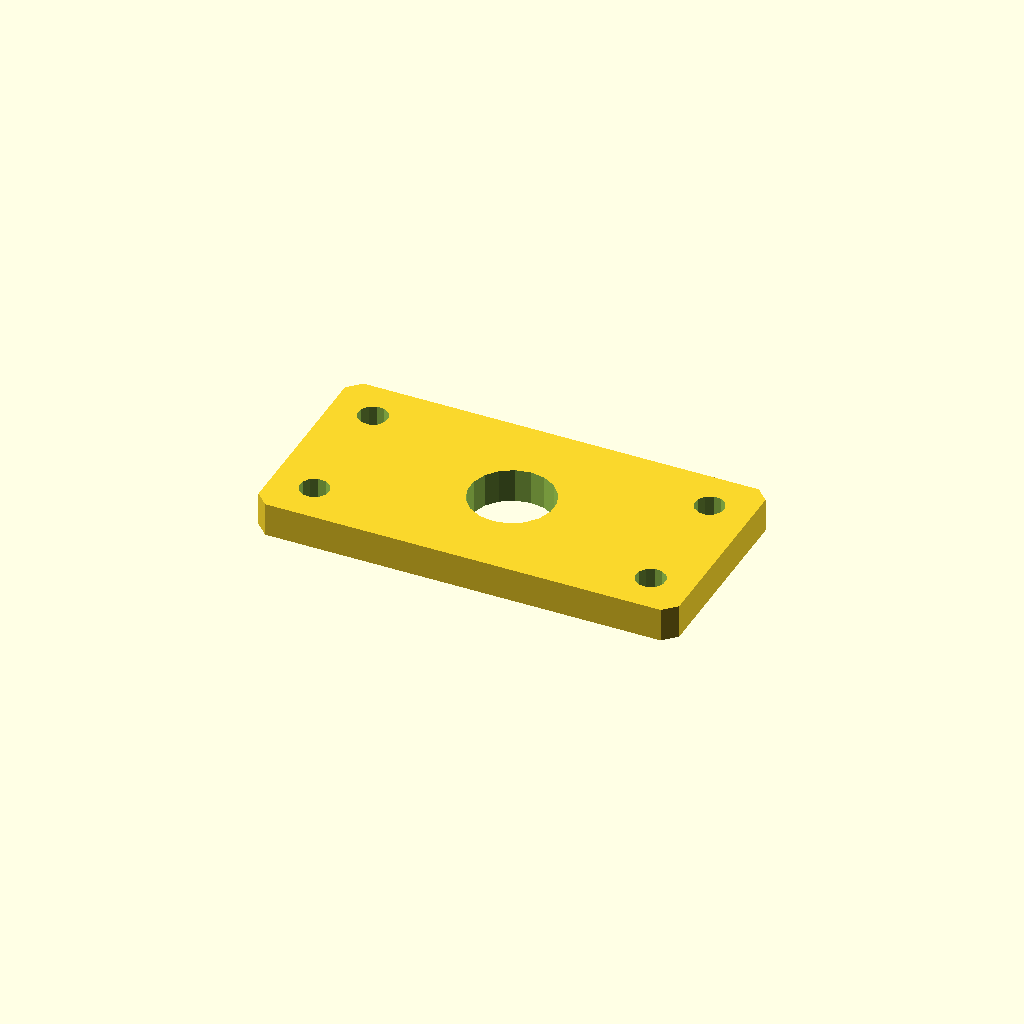
Cell 1 — every parameter at its default value.
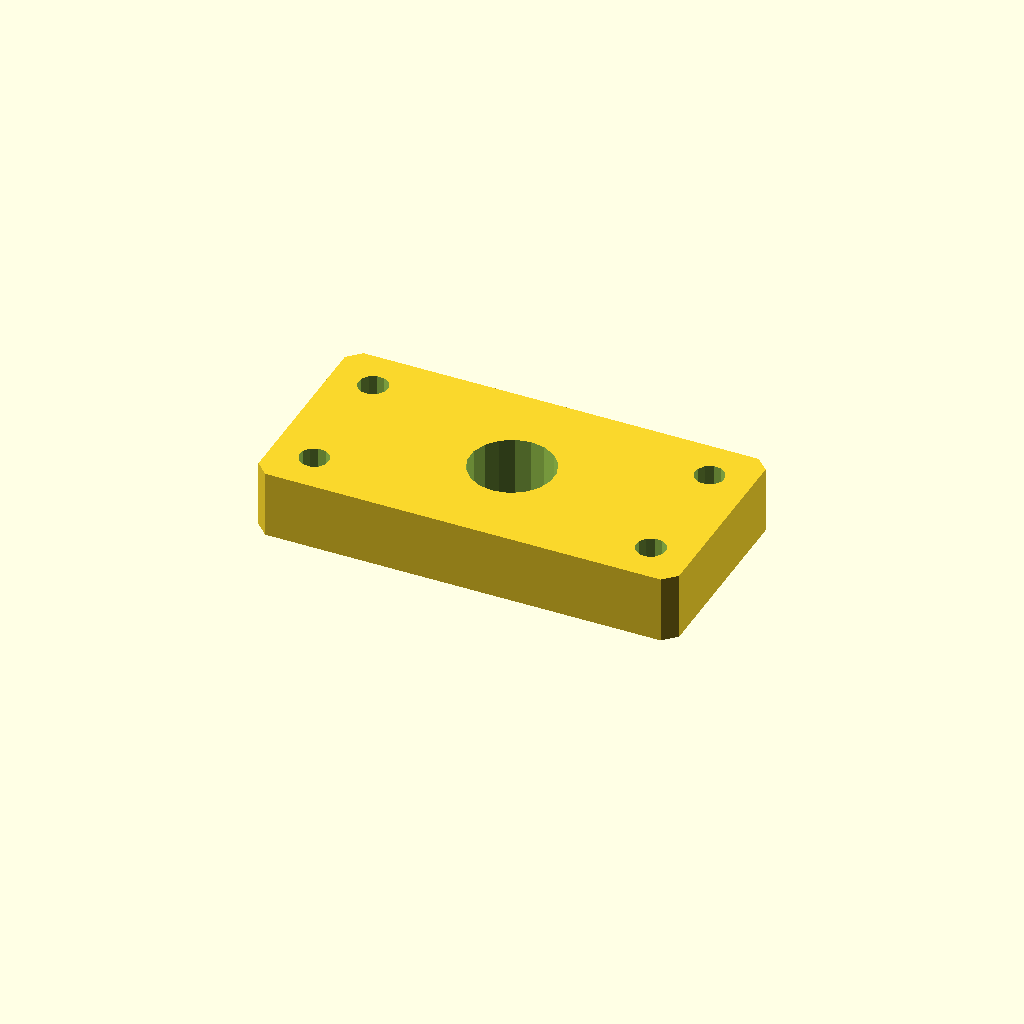
Cell 2: the same model with plate_t = 16.
One fixed orthographic camera (rotation 55°, 0°, 25°; colour scheme Cornfield) for every cell.
Source of the model, optional_data/data/sketch4/spacerplates/part_0152.scad:
$fn = 32;

// ----------------------------------------------------------------------
// Spacer plate: rect 100 x 50
// ----------------------------------------------------------------------

// --- parameters (mm) ---
bore_r = 10;              // centre bore radius
bolt_r = 3.5;             // bolt hole radius
plate_t = 8;              // plate thickness, Z (extrusion height)
plate_l = 100;            // plate length, X
plate_w = 50;             // plate width, Y
inset = 10;               // corner hole inset
fit_tol = 0.02;           // declared fit tolerance (prompt contract)
free_tol = 0.2;           // declared free tolerance (prompt contract)

profile = [[3, 0], [97, 0], [100, 3], [100, 47], [97, 50], [3, 50], [0, 47], [0, 3]];  // primary outline, 8 points, counter clockwise
void_1 = [[59.816, 26.908], [58.572, 30.15], [56.293, 32.771], [53.256, 34.455], [49.825, 34.998], [46.416, 34.336], [43.439, 32.547], [41.254, 29.848], [40.123, 26.564], [40.184, 23.092], [41.428, 19.85], [43.707, 17.229], [46.744, 15.545], [50.175, 15.002], [53.584, 15.664], [56.561, 17.453], [58.746, 20.152], [59.877, 23.436]];  // centre bore, 18 points
void_2 = [[13.436, 10.668], [12.641, 12.296], [11.139, 13.309], [9.332, 13.436], [7.704, 12.641], [6.691, 11.139], [6.564, 9.332], [7.359, 7.704], [8.861, 6.691], [10.668, 6.564], [12.296, 7.359], [13.309, 8.861]];  // corner hole, 12 points
void_3 = [[13.436, 40.668], [12.641, 42.296], [11.139, 43.309], [9.332, 43.436], [7.704, 42.641], [6.691, 41.139], [6.564, 39.332], [7.359, 37.704], [8.861, 36.691], [10.668, 36.564], [12.296, 37.359], [13.309, 38.861]];  // corner hole, 12 points
void_4 = [[93.436, 10.668], [92.641, 12.296], [91.139, 13.309], [89.332, 13.436], [87.704, 12.641], [86.691, 11.139], [86.564, 9.332], [87.359, 7.704], [88.861, 6.691], [90.668, 6.564], [92.296, 7.359], [93.309, 8.861]];  // corner hole, 12 points
void_5 = [[93.436, 40.668], [92.641, 42.296], [91.139, 43.309], [89.332, 43.436], [87.704, 42.641], [86.691, 41.139], [86.564, 39.332], [87.359, 37.704], [88.861, 36.691], [90.668, 36.564], [92.296, 37.359], [93.309, 38.861]];  // corner hole, 12 points

// --- the one profile operation ---
difference() {
  linear_extrude(height = plate_t) polygon(points = profile);
  translate([0, 0, -1])
    linear_extrude(height = plate_t + 2) polygon(points = void_1);
  translate([0, 0, -1])
    linear_extrude(height = plate_t + 2) polygon(points = void_2);
  translate([0, 0, -1])
    linear_extrude(height = plate_t + 2) polygon(points = void_3);
  translate([0, 0, -1])
    linear_extrude(height = plate_t + 2) polygon(points = void_4);
  translate([0, 0, -1])
    linear_extrude(height = plate_t + 2) polygon(points = void_5);
}
Parameter table extracted from the source (name, type, default, range or options):
bore_r: number, default 10
bolt_r: number, default 3.5
plate_t: number, default 8
plate_l: number, default 100
plate_w: number, default 50
inset: number, default 10
fit_tol: number, default 0.02
free_tol: number, default 0.2
